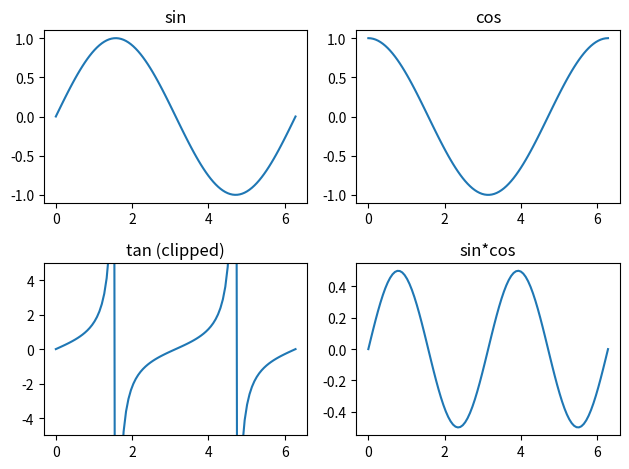

Here is the Python script that generated this plot: (Note: this script raises an exception after producing the figure.)
#!/usr/bin/env python

"""Solution to exercise 06: 2x2 subplot grid with per-axes titles."""

import matplotlib.pyplot as plt
import numpy as np

x = np.linspace(0, 2 * np.pi, 100)
fig, axes = plt.subplots(2, 2)

axes[0, 0].plot(x, np.sin(x))
axes[0, 0].set_title("sin")

axes[0, 1].plot(x, np.cos(x))
axes[0, 1].set_title("cos")

axes[1, 0].plot(x, np.tan(x))
axes[1, 0].set_ylim(-5, 5)
axes[1, 0].set_title("tan (clipped)")

axes[1, 1].plot(x, np.sin(x) * np.cos(x))
axes[1, 1].set_title("sin*cos")

fig.tight_layout()
fig.savefig("/tmp/06_subplots.png")
